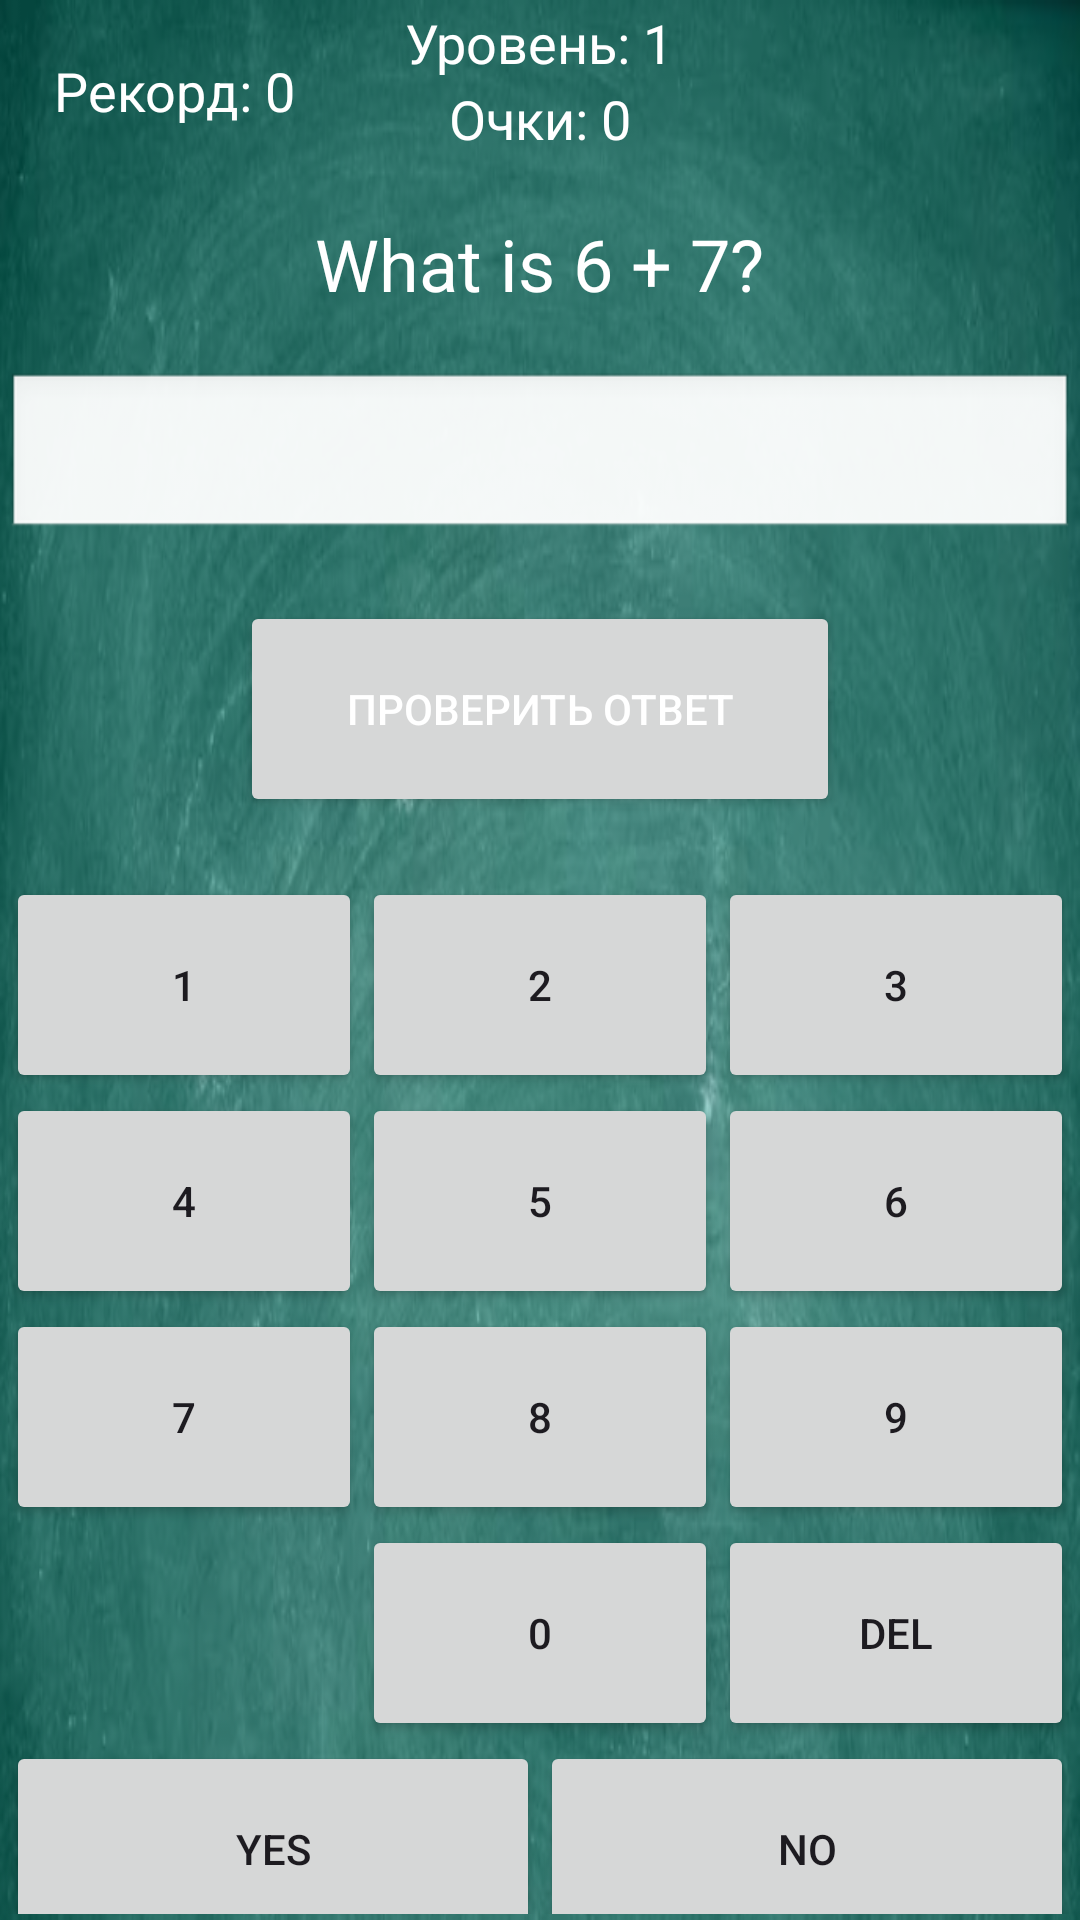

This screen was rendered from an Android layout file. Write that file and the resources it references.
<!-- AndroidManifest.xml: application theme Theme.MobileProject -->
<!-- res/layout/activity_main.xml -->
<?xml version="1.0" encoding="utf-8"?>
<RelativeLayout xmlns:android="http://schemas.android.com/apk/res/android"
    android:id="@+id/layoutRoot"
    android:layout_width="match_parent"
    android:layout_height="match_parent"
    android:background="@drawable/schoolboard"
    android:padding="2dp">

    <TextView
        android:id="@+id/highScoreText"
        android:layout_width="wrap_content"
        android:layout_height="wrap_content"
        android:textSize="18sp"
        android:textColor="#FFFFFF"
        android:text="Рекорд: 0"
        android:layout_alignParentTop="true"
        android:layout_alignParentStart="true"
        android:layout_marginStart="16dp"
        android:layout_marginTop="16dp" />


    <TextView
        android:id="@+id/currentLevelText"
        android:layout_width="wrap_content"
        android:layout_height="wrap_content"
        android:textSize="18sp"
        android:textColor="#FFFFFF"
        android:text="Уровень: 1"
        android:layout_alignParentTop="true"
        android:layout_centerHorizontal="true" />

    <TextView
        android:id="@+id/scoreText"
        android:layout_width="wrap_content"
        android:layout_height="wrap_content"
        android:textSize="18sp"
        android:textColor="#FFFFFF"
        android:text="Очки: 0"
        android:layout_below="@id/currentLevelText"
        android:layout_centerHorizontal="true"
        android:layout_marginTop="1dp"/>

    <TextView
        android:id="@+id/wrongCountText"
        android:layout_width="wrap_content"
        android:layout_height="wrap_content"
        android:textSize="18sp"
        android:textColor="#FFFFFF"
        android:layout_below="@id/scoreText"
        android:layout_centerHorizontal="true"
        android:layout_marginTop="1dp"/>

    <TextView
        android:id="@+id/mathQuestion"
        android:layout_width="wrap_content"
        android:layout_height="wrap_content"
        android:textSize="24sp"
        android:textColor="#FFFFFF"
        android:text="What is 6 + 7?"
        android:layout_below="@id/scoreText"
        android:layout_centerHorizontal="true"
        android:layout_marginTop="20dp"/>

    <TextView
        android:id="@+id/userAnswerText"
        android:layout_width="match_parent"
        android:layout_height="wrap_content"
        android:textSize="24sp"
        android:gravity="center_horizontal"
        android:background="@android:drawable/edit_text"
        android:padding="12dp"
        android:layout_below="@id/mathQuestion"
        android:layout_marginTop="20dp"/>

    <androidx.appcompat.widget.AppCompatButton
        android:id="@+id/checkAnswer"
        android:layout_width="200dp"
        android:layout_height="72dp"
        android:text="Проверить ответ"
        android:textColor="#FFFFFF"
        android:layout_below="@id/userAnswerText"
        android:layout_centerHorizontal="true"
        android:layout_marginTop="20dp"
        style="@style/ButtonCheckAnswerStyle"/>

    <GridLayout
        android:id="@+id/gridNumbers"
        android:layout_width="match_parent"
        android:layout_height="wrap_content"
        android:columnCount="3"
        android:rowCount="4"
        android:layout_below="@id/checkAnswer"
        android:layout_marginTop="20dp">

        <androidx.appcompat.widget.AppCompatButton android:id="@+id/button1" android:text="1" android:layout_width="0dp" android:layout_height="72dp" android:layout_columnWeight="1" />
        <androidx.appcompat.widget.AppCompatButton android:id="@+id/button2" android:text="2" android:layout_width="0dp" android:layout_height="72dp" android:layout_columnWeight="1" />
        <androidx.appcompat.widget.AppCompatButton android:id="@+id/button3" android:text="3" android:layout_width="0dp" android:layout_height="72dp" android:layout_columnWeight="1" />
        <androidx.appcompat.widget.AppCompatButton android:id="@+id/button4" android:text="4" android:layout_width="0dp" android:layout_height="72dp" android:layout_columnWeight="1" />
        <androidx.appcompat.widget.AppCompatButton android:id="@+id/button5" android:text="5" android:layout_width="0dp" android:layout_height="72dp" android:layout_columnWeight="1" />
        <androidx.appcompat.widget.AppCompatButton android:id="@+id/button6" android:text="6" android:layout_width="0dp" android:layout_height="72dp" android:layout_columnWeight="1" />
        <androidx.appcompat.widget.AppCompatButton android:id="@+id/button7" android:text="7" android:layout_width="0dp" android:layout_height="72dp" android:layout_columnWeight="1" />
        <androidx.appcompat.widget.AppCompatButton android:id="@+id/button8" android:text="8" android:layout_width="0dp" android:layout_height="72dp" android:layout_columnWeight="1" />
        <androidx.appcompat.widget.AppCompatButton android:id="@+id/button9" android:text="9" android:layout_width="0dp" android:layout_height="72dp" android:layout_columnWeight="1" />
        
        <View android:layout_width="0dp" android:layout_height="72dp" android:layout_columnWeight="1" />
        <androidx.appcompat.widget.AppCompatButton android:id="@+id/button0" android:text="0" android:layout_width="0dp" android:layout_height="72dp" android:layout_columnWeight="1" />
        <androidx.appcompat.widget.AppCompatButton android:id="@+id/buttonDelete" android:text="Del" android:layout_width="0dp" android:layout_height="72dp" android:layout_columnWeight="1" />
    </GridLayout>
    <GridLayout
        android:id="@+id/gridYesNo"
        android:layout_width="match_parent"
        android:layout_height="wrap_content"
        android:columnCount="2"
        android:rowCount="1"
        android:layout_below="@id/gridNumbers"
        android:layout_marginTop="0dp">

        
        <androidx.appcompat.widget.AppCompatButton
            android:id="@+id/buttonYes"
            android:text="YES"
            android:layout_width="0dp"
            android:layout_height="72dp"
            android:layout_columnWeight="1" />

        <androidx.appcompat.widget.AppCompatButton
            android:id="@+id/buttonNo"
            android:text="NO"
            android:layout_width="0dp"
            android:layout_height="72dp"
            android:layout_columnWeight="1" />
    </GridLayout>





</RelativeLayout>
<!-- resources referenced by this layout -->
<resources>
  <!-- drawable schoolboard: png bitmap (drawable, 358913 bytes) -->
  <style name="Theme.MobileProject" parent="Base.Theme.MobileProject" />
  <style name="Base.Theme.MobileProject" parent="Theme.Material3.DayNight.NoActionBar">
          
          <item name="android:statusBarColor">#FFFFFF</item>
          
          <item name="alertDialogTheme">@style/CustomDialogStyle</item>
      </style>
</resources>
